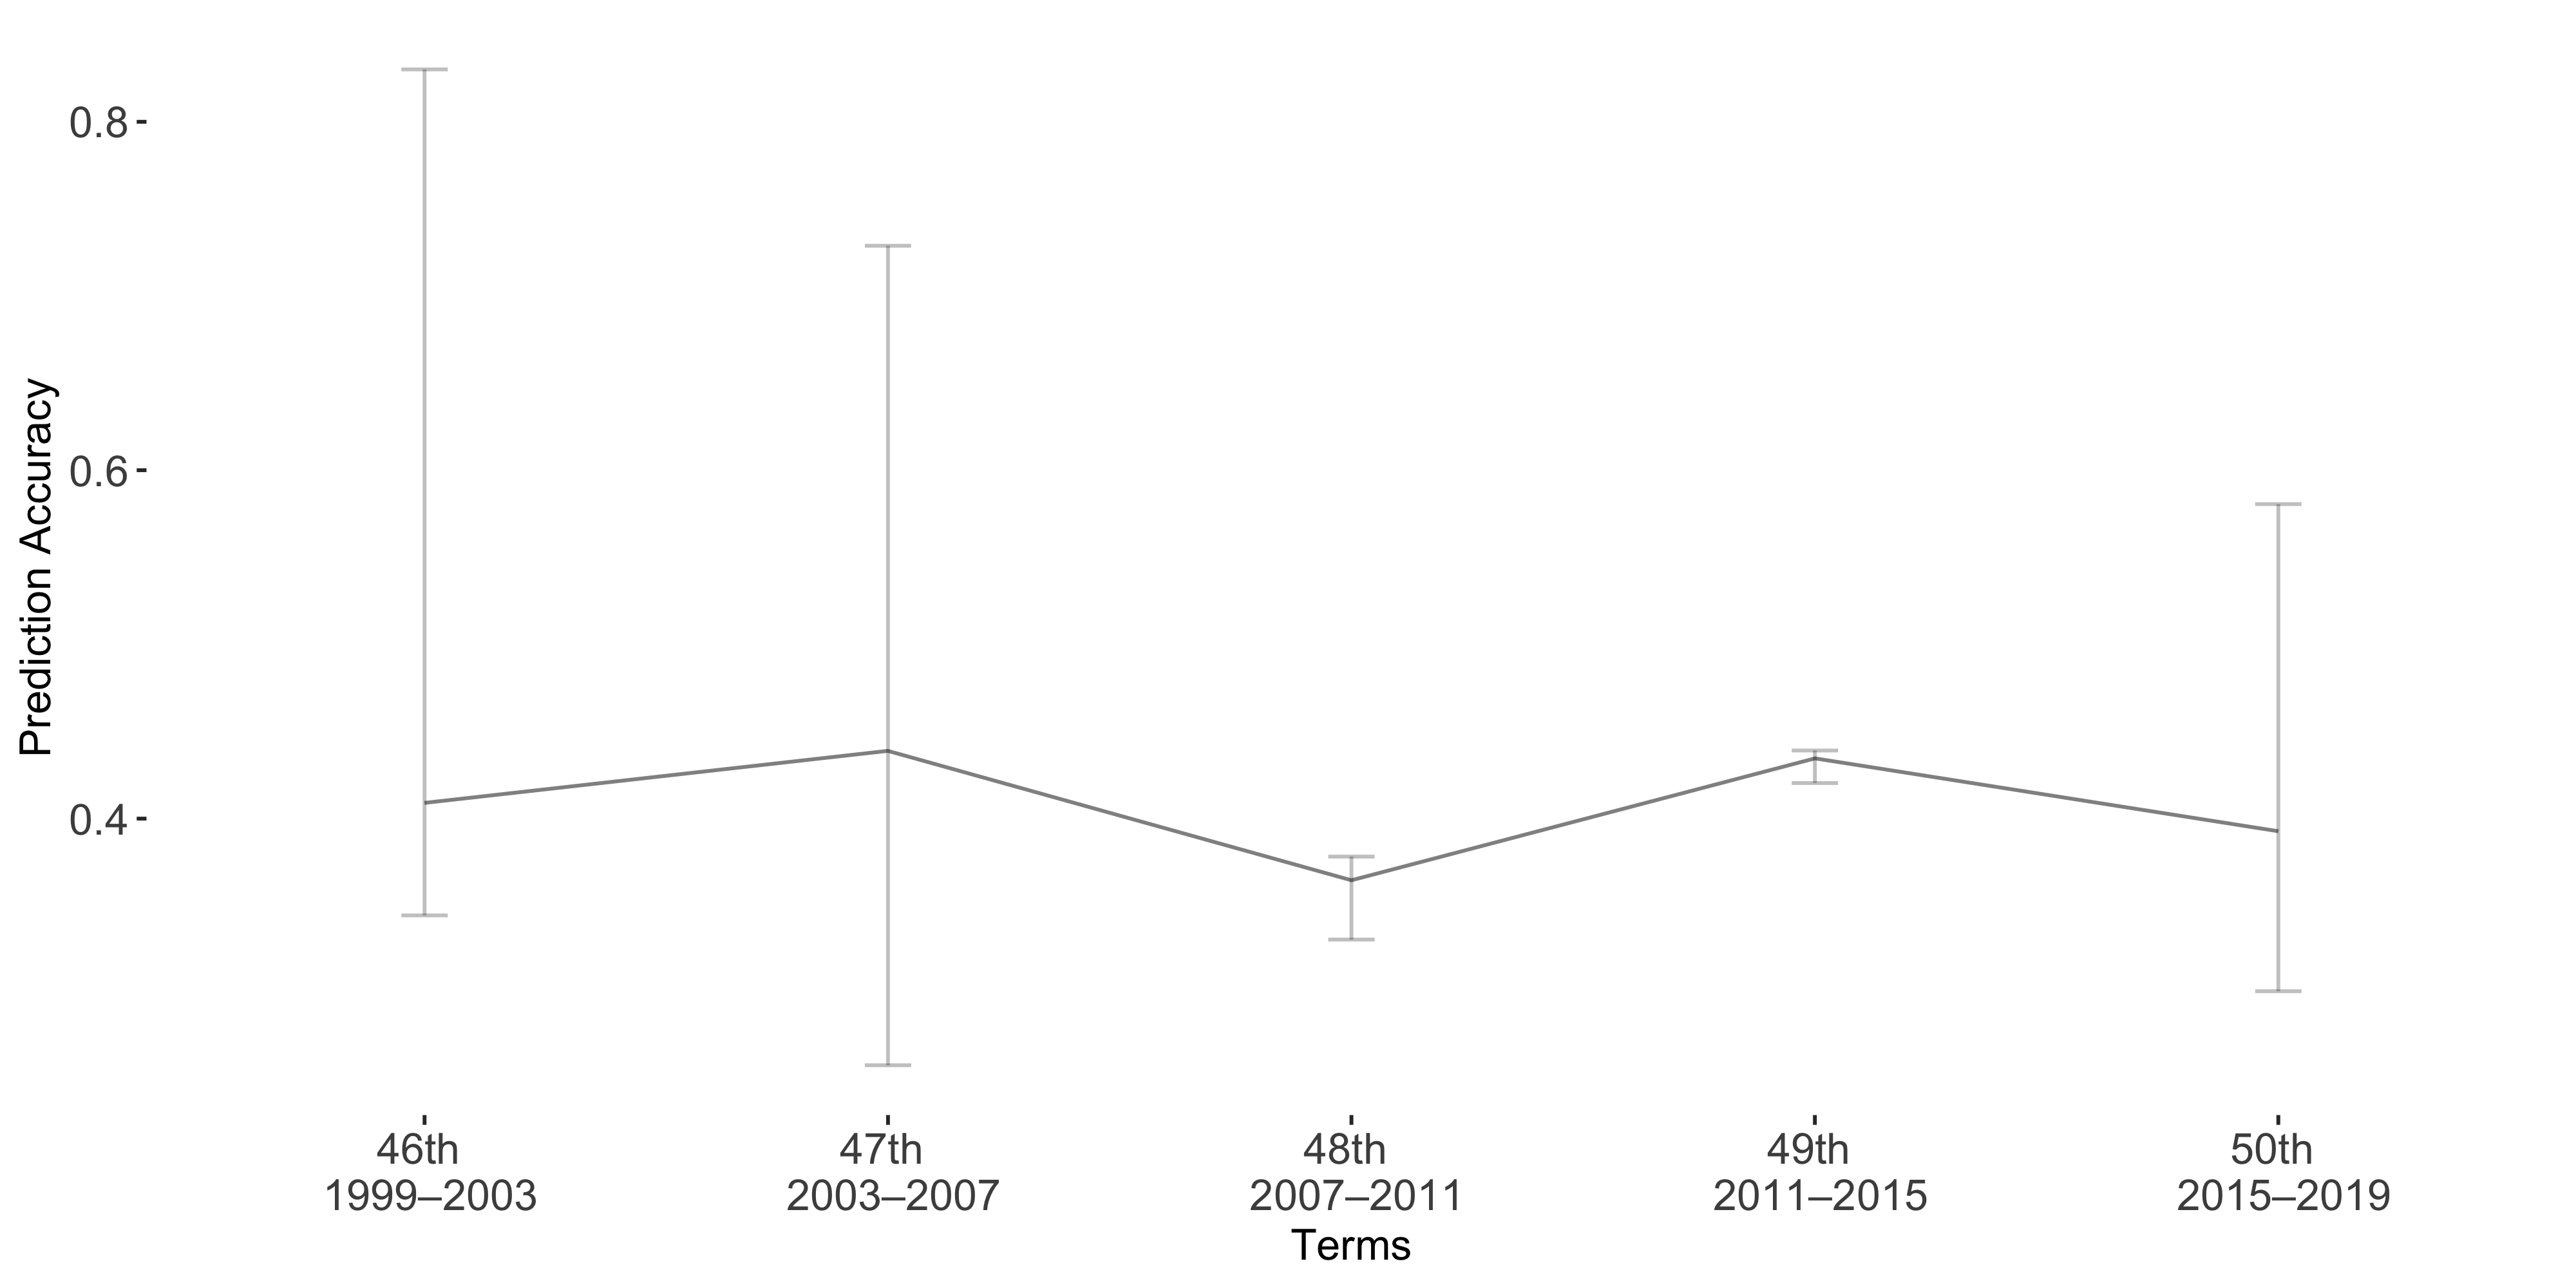

Values plotted in this chart, from the file beside it:
Term, Accuracy, lb, ub
Term1, 0.409, -0.4211, 0.06459
Term2, 0.4389, -0.2899, 0.1805
Term3, 0.3646, -0.01358, 0.03404
Term4, 0.4346, -0.004486, 0.0142
Term5, 0.3928, -0.1878, 0.09184
